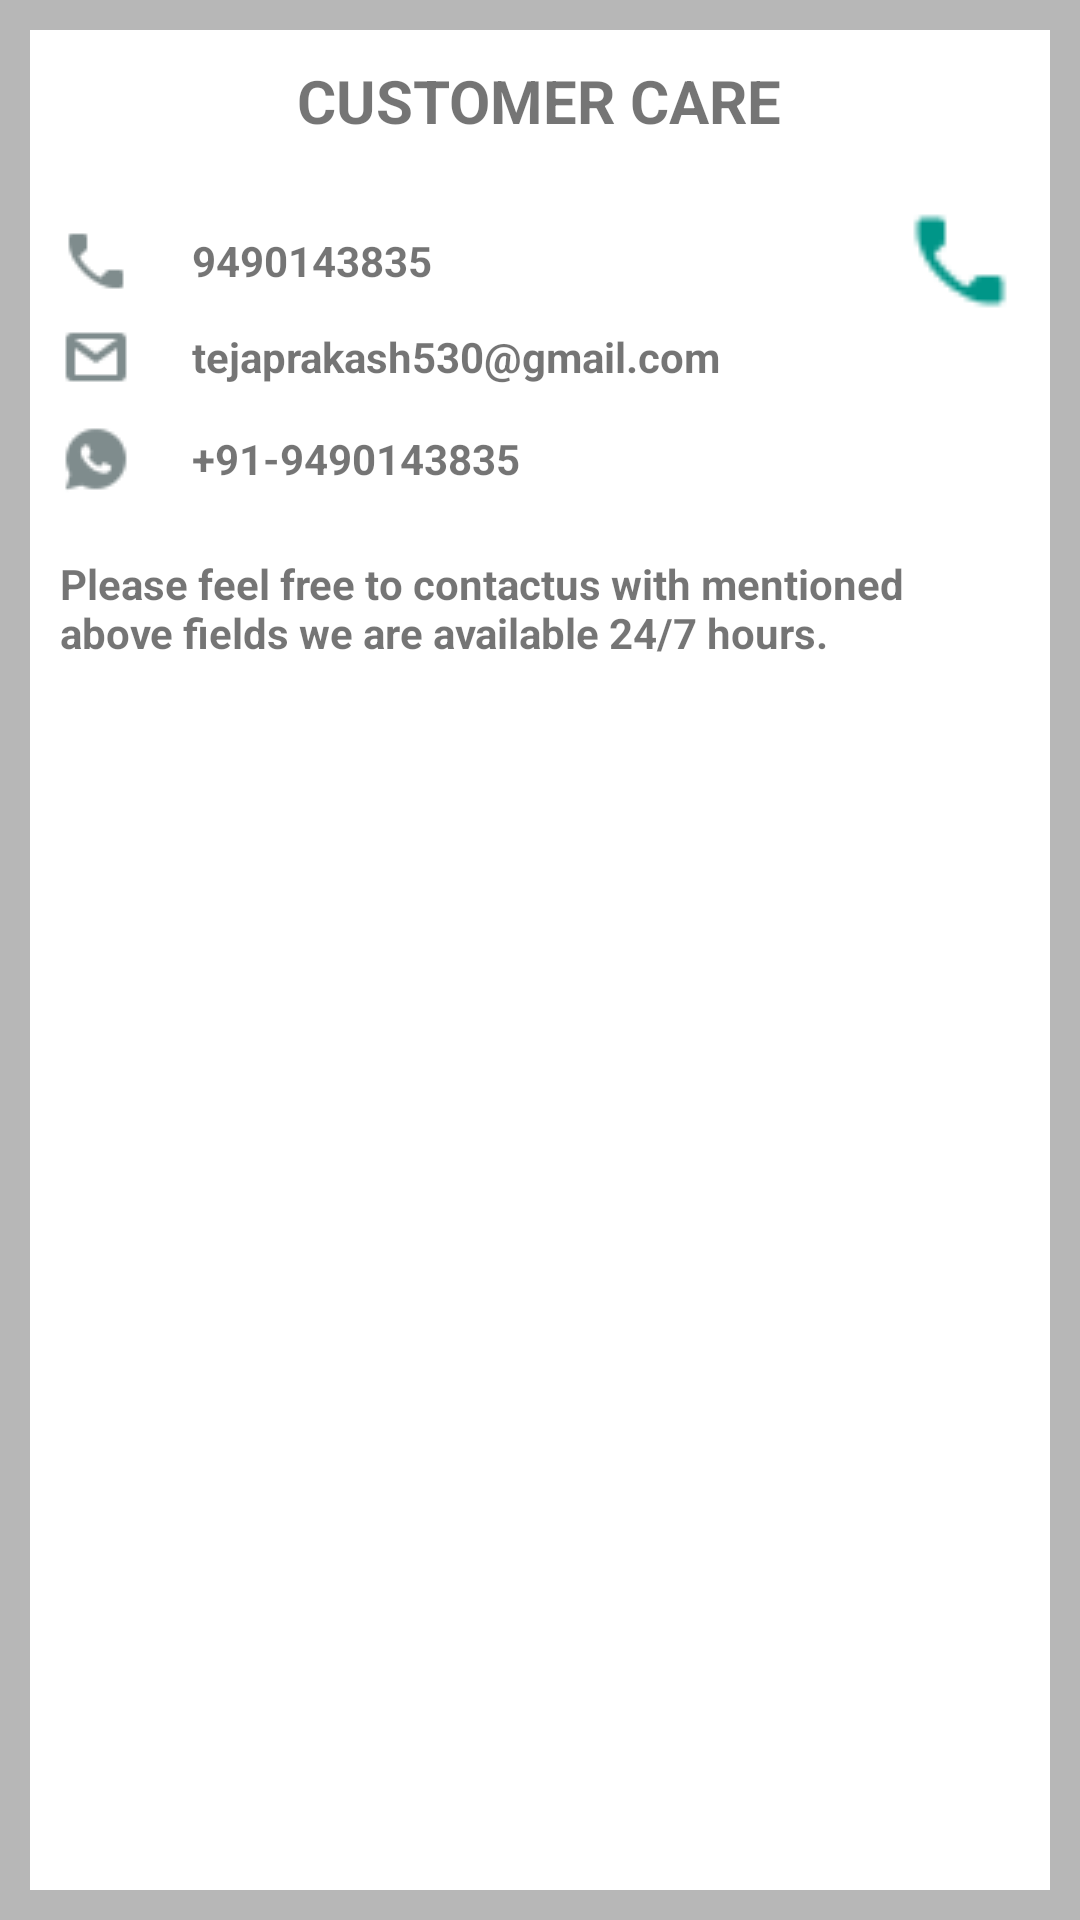

Reconstruct the res/layout file that produces this screen, plus the resources it refers to.
<!-- AndroidManifest.xml: fallback theme Theme.MaterialComponents.DayNight.NoActionBar -->
<!-- res/layout/fragment_contact_us.xml -->
<android.support.v4.widget.DrawerLayout
    xmlns:android="http://schemas.android.com/apk/res/android"
    xmlns:tools="http://schemas.android.com/tools"
    android:layout_width="match_parent"
    android:layout_height="match_parent"
    android:fitsSystemWindows="true"
    android:background="#B7B7B7">
    <LinearLayout
        android:padding="10dp"
        android:layout_margin="10dp"
        android:background="@color/white"
        android:orientation="vertical"
        android:layout_width="match_parent"
        android:layout_height="wrap_content">
        <TextView
            android:gravity="center_horizontal"
            android:layout_gravity="center_horizontal"
            android:text="CUSTOMER CARE"
            android:textSize="20sp"
            android:textStyle="bold"
            android:textColor="@color/colorBottomNavigationNotification"
            android:layout_width="wrap_content"
            android:layout_height="wrap_content" />
        <LinearLayout
            android:layout_marginTop="20dp"
            android:orientation="horizontal"
            android:layout_width="match_parent"
            android:layout_height="wrap_content">
            <ImageView
                android:layout_gravity="center_vertical"
                android:layout_width="wrap_content"
                android:layout_height="wrap_content"
                android:src="@drawable/phone"/>
            <TextView
                android:id="@+id/phonenumber"
                android:layout_marginLeft="20dp"
                android:layout_weight="2"
                android:textStyle="bold"
                android:layout_gravity="center_vertical"
                android:layout_width="wrap_content"
                android:layout_height="wrap_content"
                android:text="9490143835"/>
            <ImageView
                android:clickable="true"
                android:focusable="true"
                android:id="@+id/conatct"
                android:layout_width="40dp"
                android:layout_height="40dp"
                android:src="@drawable/contact"/>
        </LinearLayout>
        <LinearLayout
            android:orientation="horizontal"
            android:layout_width="match_parent"
            android:layout_height="wrap_content">
            <ImageView
                android:layout_gravity="center_vertical"
                android:layout_width="wrap_content"
                android:layout_height="wrap_content"
                android:backgroundTint="#B7B7B7"
                android:src="@drawable/gmail"/>
            <TextView
                android:layout_marginLeft="20dp"
                android:layout_weight="2"
                android:textStyle="bold"
                android:layout_gravity="center_vertical"
                android:layout_width="wrap_content"
                android:layout_height="wrap_content"
                android:text="tejaprakash530@gmail.com"/>
        </LinearLayout>
        <LinearLayout
            android:layout_marginTop="10dp"
            android:orientation="horizontal"
            android:layout_width="match_parent"
            android:layout_height="wrap_content">
            <ImageView

                android:layout_gravity="center_vertical"
                android:layout_width="wrap_content"
                android:layout_height="wrap_content"
                android:backgroundTint="#B7B7B7"
                android:src="@drawable/whatsapp"/>
            <TextView
                android:layout_marginLeft="20dp"
                android:layout_weight="2"
                android:textStyle="bold"
                android:layout_gravity="center_vertical"
                android:layout_width="wrap_content"
                android:layout_height="wrap_content"
                android:text="+91-9490143835"/>
        </LinearLayout>

        <TextView
            android:layout_width="wrap_content"
            android:layout_height="wrap_content"
            android:textStyle="bold"
            android:layout_marginTop="20dp"
            android:text="Please feel free to contactus with mentioned above fields we are available 24/7 hours."/>
    </LinearLayout>

</android.support.v4.widget.DrawerLayout>
<!-- resources referenced by this layout -->
<resources>
  <color name="white">#FFF</color>
  <!-- drawable contact: png bitmap (drawable, 518 bytes) -->
  <!-- drawable gmail: png bitmap (drawable, 549 bytes) -->
  <!-- drawable phone: png bitmap (drawable, 505 bytes) -->
  <!-- drawable whatsapp: png bitmap (drawable, 763 bytes) -->
</resources>
